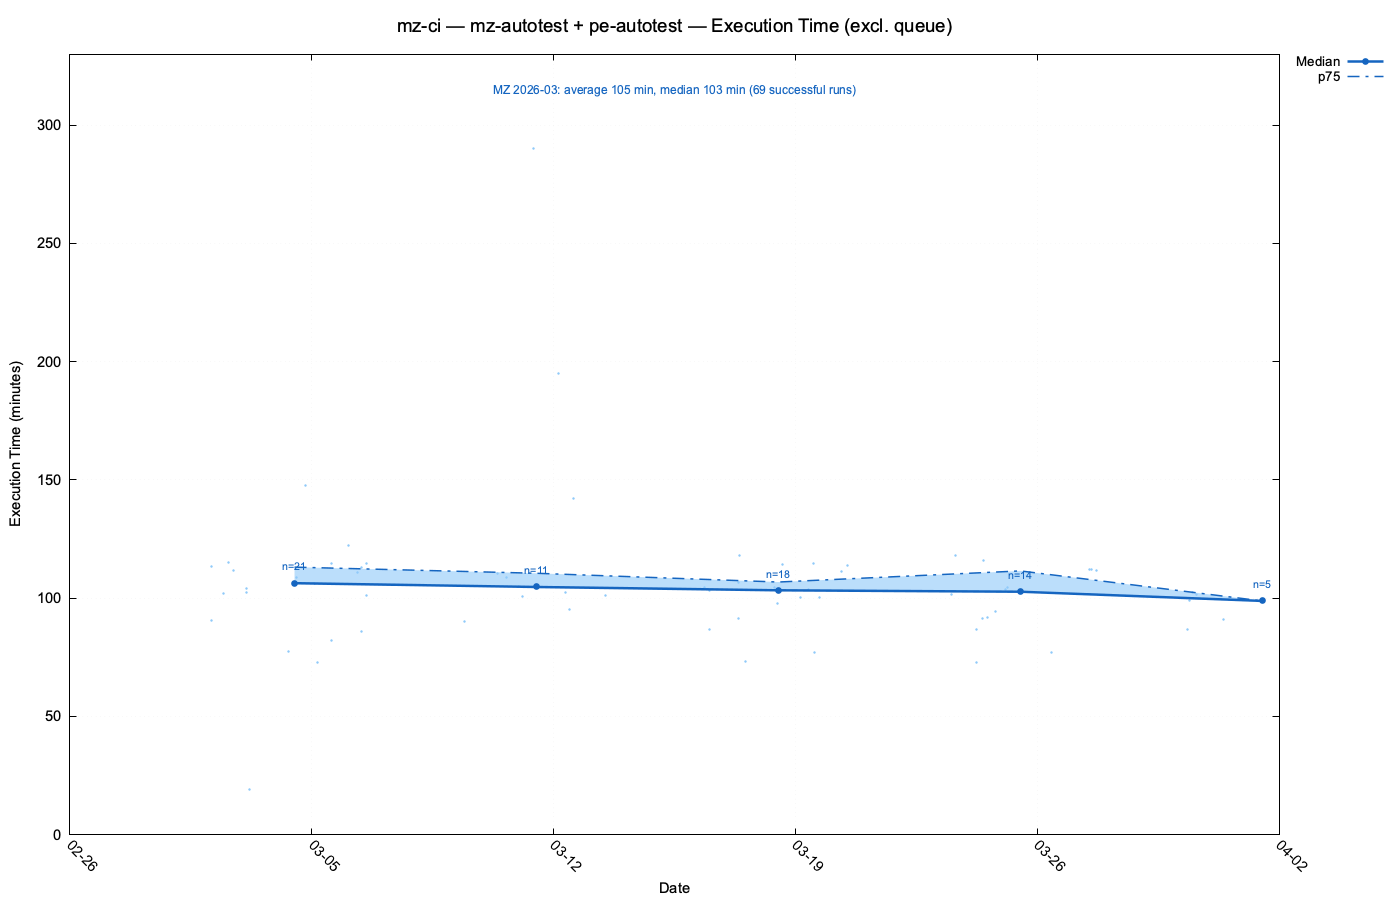

Data behind this chart, as committed beside it:
run_id, workflow_name, status, conclusion, created_at, updated_at, wall_clock_seconds, wall_clock_minutes, exec_seconds, exec_minutes, queue_seconds, queue_minutes, first_job_started, last_job_completed, head_branch, event, pr_number, label_group
23788997398, MZ-CI, completed, success, 2026-03-31T08:55:30Z, 2026-03-31T10:26:32Z, 5462, 91.0, 5457, 91.0, 4, 0.1, 2026-03-31T08:55:34Z, 2026-03-31T10:26:31Z, t-l3-mz94-dev-XE-22303, pull_request, 6168, mz-autotest+pe-autotest
23749485707, MZ-CI, completed, success, 2026-03-30T14:16:30Z, 2026-03-30T15:58:10Z, 6100, 101.7, 6095, 101.6, 4, 0.1, 2026-03-30T14:16:34Z, 2026-03-30T15:58:09Z, DOT-3301-playwright-base-image, pull_request, 6192, mz-autotest+pe-autotest
23742428292, MZ-CI, completed, success, 2026-03-30T11:28:40Z, 2026-03-30T13:11:04Z, 6144, 102.4, 6138, 102.3, 5, 0.1, 2026-03-30T11:28:45Z, 2026-03-30T13:11:03Z, DOT-3301-playwright-base-image, pull_request, 6192, mz-autotest+pe-autotest
23738024460, MZ-CI, completed, success, 2026-03-30T09:36:09Z, 2026-03-30T11:15:02Z, 5933, 98.9, 5926, 98.8, 6, 0.1, 2026-03-30T09:36:15Z, 2026-03-30T11:15:01Z, DOT-3301-playwright-base-image, pull_request, 6192, mz-autotest+pe-autotest
23738024215, MZ-CI, completed, cancelled, 2026-03-30T09:36:09Z, 2026-03-30T09:36:11Z, 2, 0.0, 0, 0.0, 0, 0.0, , , DOT-3301-playwright-base-image, pull_request, 6192, mz-autotest+pe-autotest
23738023694, MZ-CI, completed, cancelled, 2026-03-30T09:36:08Z, 2026-03-30T09:36:11Z, 3, 0.1, 1, 0.0, 1, 0.0, 2026-03-30T09:36:09Z, 2026-03-30T09:36:10Z, DOT-3301-playwright-base-image, pull_request, 6192, mz-autotest+pe-autotest
23734212474, MZ-CI, completed, success, 2026-03-30T08:00:23Z, 2026-03-30T09:27:17Z, 5214, 86.9, 5208, 86.8, 4, 0.1, 2026-03-30T08:00:27Z, 2026-03-30T09:27:15Z, t-babelfish-XE-20586-admin-profile-issue…, pull_request, 5983, mz-autotest+pe-autotest
23657044347, MZ-CI, completed, success, 2026-03-27T16:38:08Z, 2026-03-27T18:29:40Z, 6692, 111.5, 6688, 111.5, 3, 0.1, 2026-03-27T16:38:11Z, 2026-03-27T18:29:39Z, XE-22522-t-babelfish-feature-export-impo…, pull_request, 5985, mz-autotest+pe-autotest
23653914932, MZ-CI, completed, failure, 2026-03-27T15:26:59Z, 2026-03-27T17:14:24Z, 6445, 107.4, 6440, 107.3, 4, 0.1, 2026-03-27T15:27:03Z, 2026-03-27T17:14:23Z, feature/t-babelfish-mz94-dev-XE-22629-en…, pull_request, 6135, mz-autotest+pe-autotest
23652932916, MZ-CI, completed, failure, 2026-03-27T15:05:37Z, 2026-03-27T15:18:29Z, 772, 12.9, 745, 12.4, 26, 0.4, 2026-03-27T15:06:03Z, 2026-03-27T15:18:28Z, feature/t-babelfish-mz94-dev-XE-22629-en…, pull_request, 6135, mz-autotest+pe-autotest
23651772656, MZ-CI, completed, cancelled, 2026-03-27T14:40:53Z, 2026-03-27T15:06:00Z, 1507, 25.1, 1502, 25.0, 4, 0.1, 2026-03-27T14:40:57Z, 2026-03-27T15:05:59Z, feature/t-babelfish-mz94-dev-XE-22629-en…, pull_request, 6135, mz-autotest+pe-autotest
23648040370, MZ-CI, completed, success, 2026-03-27T13:16:55Z, 2026-03-27T15:09:09Z, 6734, 112.2, 6729, 112.2, 4, 0.1, 2026-03-27T13:16:59Z, 2026-03-27T15:09:08Z, t-babelfish-XE-20586-admin-profile-issue…, pull_request, 5983, mz-autotest+pe-autotest
23646017935, MZ-CI, completed, success, 2026-03-27T12:23:35Z, 2026-03-27T14:15:41Z, 6726, 112.1, 6720, 112.0, 4, 0.1, 2026-03-27T12:23:39Z, 2026-03-27T14:15:39Z, XE-22522-t-babelfish-feature-export-impo…, pull_request, 5985, mz-autotest+pe-autotest
23587808234, MZ-CI, completed, success, 2026-03-26T09:47:08Z, 2026-03-30T03:14:23Z, 318435, 5307, 4632, 77.2, 313803, 5230, 2026-03-30T01:57:11Z, 2026-03-30T03:14:23Z, t-l3-mz94-dev-XE-22303, pull_request, 6168, mz-autotest+pe-autotest
23542279863, MZ-CI, completed, failure, 2026-03-25T13:00:09Z, 2026-03-25T13:27:30Z, 1641, 27.4, 1598, 26.6, 43, 0.7, 2026-03-25T13:00:52Z, 2026-03-25T13:27:30Z, feature/t-babelfish-mz94-dev-XE-22629-en…, pull_request, 6135, mz-autotest+pe-autotest
23541921949, MZ-CI, completed, cancelled, 2026-03-25T12:51:31Z, 2026-03-25T13:00:47Z, 556, 9.3, 518, 8.6, 38, 0.6, 2026-03-25T12:52:09Z, 2026-03-25T13:00:47Z, feature/t-babelfish-mz94-dev-XE-22629-en…, pull_request, 6135, mz-autotest+pe-autotest
23541662769, MZ-CI, completed, cancelled, 2026-03-25T12:45:06Z, 2026-03-25T12:52:05Z, 419, 7.0, 414, 6.9, 4, 0.1, 2026-03-25T12:45:10Z, 2026-03-25T12:52:04Z, feature/t-babelfish-mz94-dev-XE-22629-en…, pull_request, 6135, mz-autotest+pe-autotest
23537404617, MZ-CI, completed, failure, 2026-03-25T10:54:21Z, 2026-03-25T11:10:15Z, 954, 15.9, 948, 15.8, 5, 0.1, 2026-03-25T10:54:26Z, 2026-03-25T11:10:14Z, feature/t-babelfish-mz94-dev-XE-22629-en…, pull_request, 6135, mz-autotest+pe-autotest
23536515728, MZ-CI, completed, failure, 2026-03-25T10:31:32Z, 2026-03-25T10:46:17Z, 885, 14.8, 880, 14.7, 4, 0.1, 2026-03-25T10:31:36Z, 2026-03-25T10:46:16Z, feature/t-babelfish-mz94-dev-XE-22629-en…, pull_request, 6135, mz-autotest+pe-autotest
23523061122, MZ-CI, completed, success, 2026-03-25T03:11:04Z, 2026-03-25T04:55:42Z, 6278, 104.6, 6275, 104.6, 3, 0.1, 2026-03-25T03:11:07Z, 2026-03-25T04:55:42Z, bugfix/t-avengers-XE-23568-fix-authserve…, pull_request, 6172, mz-autotest+pe-autotest
23520759649, MZ-CI, completed, success, 2026-03-25T01:39:10Z, 2026-03-25T03:23:00Z, 6230, 103.8, 6225, 103.8, 4, 0.1, 2026-03-25T01:39:14Z, 2026-03-25T03:22:59Z, t-darkside-develop-XE-19339-apl-loglevel…, pull_request, 6142, mz-autotest+pe-autotest
23506309214, MZ-CI, completed, success, 2026-03-24T18:38:31Z, 2026-03-24T20:12:57Z, 5666, 94.4, 5656, 94.3, 8, 0.1, 2026-03-24T18:38:39Z, 2026-03-24T20:12:55Z, bugfix/t-avengers-XE-23568-fix-authserve…, pull_request, 6172, mz-autotest+pe-autotest
23506302843, MZ-CI, completed, cancelled, 2026-03-24T18:38:22Z, 2026-03-24T18:38:35Z, 13, 0.2, 7, 0.1, 5, 0.1, 2026-03-24T18:38:27Z, 2026-03-24T18:38:34Z, bugfix/t-avengers-XE-23568-fix-authserve…, pull_request, 6172, mz-autotest+pe-autotest
23506272506, MZ-CI, completed, cancelled, 2026-03-24T18:37:39Z, 2026-03-24T18:38:23Z, 44, 0.7, 40, 0.7, 4, 0.1, 2026-03-24T18:37:43Z, 2026-03-24T18:38:23Z, bugfix/t-avengers-XE-23568-fix-authserve…, pull_request, 6172, mz-autotest+pe-autotest
23506262383, MZ-CI, completed, skipped, 2026-03-24T18:37:24Z, 2026-03-24T18:37:25Z, 1, 0.0, 0, 0.0, 1, 0.0, 2026-03-24T18:37:25Z, 2026-03-24T18:37:24Z, bugfix/t-avengers-XE-23568-fix-authserve…, pull_request, 6172, mz-autotest+pe-autotest
23495818414, MZ-CI, completed, failure, 2026-03-24T14:50:15Z, 2026-03-24T14:57:07Z, 412, 6.9, 335, 5.6, 77, 1.3, 2026-03-24T14:51:32Z, 2026-03-24T14:57:07Z, feature/t-babelfish-mz94-dev-XE-22629-en…, pull_request, 6135, mz-autotest+pe-autotest
23495734235, MZ-CI, completed, cancelled, 2026-03-24T14:48:33Z, 2026-03-24T14:51:28Z, 175, 2.9, 170, 2.8, 4, 0.1, 2026-03-24T14:48:37Z, 2026-03-24T14:51:27Z, feature/t-babelfish-mz94-dev-XE-22629-en…, pull_request, 6135, mz-autotest+pe-autotest
23492249678, MZ-CI, completed, success, 2026-03-24T13:35:33Z, 2026-03-25T12:37:39Z, 82926, 1382, 82921, 1382, 4, 0.1, 2026-03-24T13:35:37Z, 2026-03-25T12:37:38Z, feat/gradle931, pull_request, 6127, mz-autotest+pe-autotest
23491003015, MZ-CI, completed, success, 2026-03-24T13:07:14Z, 2026-03-24T14:39:03Z, 5509, 91.8, 5504, 91.7, 4, 0.1, 2026-03-24T13:07:18Z, 2026-03-24T14:39:02Z, t-l3-mz94-dev-XE-22303, pull_request, 6168, mz-autotest+pe-autotest
23484653997, MZ-CI, completed, success, 2026-03-24T10:25:25Z, 2026-03-24T12:21:10Z, 6945, 115.8, 6940, 115.7, 4, 0.1, 2026-03-24T10:25:29Z, 2026-03-24T12:21:09Z, feat/gradle931, pull_request, 6127, mz-autotest+pe-autotest
23482883110, MZ-CI, completed, success, 2026-03-24T09:41:38Z, 2026-03-24T11:12:59Z, 5481, 91.3, 5478, 91.3, 3, 0.1, 2026-03-24T09:41:41Z, 2026-03-24T11:12:59Z, t-l3-mz94-dev-XE-22303, pull_request, 6168, mz-autotest+pe-autotest
23475171632, MZ-CI, completed, success, 2026-03-24T05:48:56Z, 2026-03-24T09:16:32Z, 12456, 207.6, 5209, 86.8, 7246, 120.8, 2026-03-24T07:49:42Z, 2026-03-24T09:16:31Z, t-darkside-develop-XE-19339-apl-loglevel…, pull_request, 6142, mz-autotest+pe-autotest
23474802257, MZ-CI, completed, cancelled, 2026-03-24T05:34:44Z, 2026-03-24T05:34:45Z, 1, 0.0, 0, 0.0, 0, 0.0, , , t-l3-mz94-dev-XE-22303, pull_request, 6168, mz-autotest+pe-autotest
23474802209, MZ-CI, completed, cancelled, 2026-03-24T05:34:44Z, 2026-03-24T05:34:46Z, 2, 0.0, 0, 0.0, 1, 0.0, 2026-03-24T05:34:45Z, 2026-03-24T05:34:45Z, t-l3-mz94-dev-XE-22303, pull_request, 6168, mz-autotest+pe-autotest
23474802345, MZ-CI, completed, success, 2026-03-24T05:34:44Z, 2026-03-24T07:56:27Z, 8503, 141.7, 4363, 72.7, 4138, 69.0, 2026-03-24T06:43:42Z, 2026-03-24T07:56:25Z, t-l3-mz94-dev-XE-22303, pull_request, 6168, mz-autotest+pe-autotest
23444988269, MZ-CI, completed, success, 2026-03-23T15:20:29Z, 2026-03-23T17:18:28Z, 7079, 118.0, 7074, 117.9, 4, 0.1, 2026-03-23T15:20:33Z, 2026-03-23T17:18:27Z, feat/gradle931, pull_request, 6127, mz-autotest+pe-autotest
23436788130, MZ-CI, completed, success, 2026-03-23T12:15:07Z, 2026-03-23T13:56:48Z, 6101, 101.7, 6097, 101.6, 4, 0.1, 2026-03-23T12:15:11Z, 2026-03-23T13:56:48Z, t-jaws-xe-23154-vbr-acc-04-text-alternat…, pull_request, 6134, mz-autotest+pe-autotest
23426625014, MZ-CI, completed, failure, 2026-03-23T07:43:33Z, 2026-03-23T08:01:17Z, 1064, 17.7, 1060, 17.7, 3, 0.1, 2026-03-23T07:43:36Z, 2026-03-23T08:01:16Z, feature/t-babelfish-mz94-dev-XE-22629-en…, pull_request, 6135, mz-autotest+pe-autotest
23426282030, MZ-CI, completed, failure, 2026-03-23T07:32:26Z, 2026-03-23T07:46:37Z, 851, 14.2, 847, 14.1, 3, 0.1, 2026-03-23T07:32:29Z, 2026-03-23T07:46:36Z, XE-22522-t-babelfish-feature-export-impo…, pull_request, 5985, mz-autotest+pe-autotest
23424532946, MZ-CI, completed, failure, 2026-03-23T06:31:10Z, 2026-03-23T06:46:40Z, 930, 15.5, 926, 15.4, 4, 0.1, 2026-03-23T06:31:14Z, 2026-03-23T06:46:40Z, XE-22522-t-babelfish-feature-export-impo…, pull_request, 5985, mz-autotest+pe-autotest
23347783708, MZ-CI, completed, failure, 2026-03-20T14:37:38Z, 2026-03-20T15:57:37Z, 4799, 80.0, 4791, 79.8, 7, 0.1, 2026-03-20T14:37:45Z, 2026-03-20T15:57:36Z, copilot/add-retry-analyzer-for-tests, pull_request, 6124, mz-autotest+pe-autotest
23347781026, MZ-CI, completed, cancelled, 2026-03-20T14:37:34Z, 2026-03-20T14:37:42Z, 8, 0.1, 0, 0.0, 1, 0.0, 2026-03-20T14:37:35Z, 2026-03-20T14:37:35Z, copilot/add-retry-analyzer-for-tests, pull_request, 6124, mz-autotest+pe-autotest
23347781063, MZ-CI, completed, cancelled, 2026-03-20T14:37:34Z, 2026-03-20T14:37:39Z, 5, 0.1, 0, 0.0, 0, 0.0, , , copilot/add-retry-analyzer-for-tests, pull_request, 6124, mz-autotest+pe-autotest
23347281332, MZ-CI, completed, skipped, 2026-03-20T14:25:43Z, 2026-03-20T14:25:44Z, 1, 0.0, 0, 0.0, 0, 0.0, 2026-03-20T14:25:43Z, 2026-03-20T14:25:43Z, copilot/add-retry-analyzer-for-tests, pull_request, 6124, mz-autotest+pe-autotest
23347281585, MZ-CI, completed, skipped, 2026-03-20T14:25:43Z, 2026-03-20T14:25:44Z, 1, 0.0, 0, 0.0, 1, 0.0, 2026-03-20T14:25:44Z, 2026-03-20T14:25:44Z, copilot/add-retry-analyzer-for-tests, pull_request, 6124, mz-autotest+pe-autotest
23347086868, MZ-CI, completed, skipped, 2026-03-20T14:21:11Z, 2026-03-20T14:29:35Z, 504, 8.4, 0, 0.0, 504, 8.4, 2026-03-20T14:29:35Z, 2026-03-20T14:29:34Z, copilot/add-retry-analyzer-for-tests, pull_request, 6124, mz-autotest+pe-autotest
23341369219, MZ-CI, completed, success, 2026-03-20T11:44:42Z, 2026-03-20T13:38:52Z, 6850, 114.2, 6828, 113.8, 20, 0.3, 2026-03-20T11:45:02Z, 2026-03-20T13:38:50Z, feat/gradle931, pull_request, 6127, mz-autotest+pe-autotest
23337561483, MZ-CI, completed, skipped, 2026-03-20T09:50:37Z, 2026-03-20T09:50:39Z, 2, 0.0, 0, 0.0, 1, 0.0, 2026-03-20T09:50:38Z, 2026-03-20T09:50:38Z, copilot/add-retry-analyzer-for-tests, pull_request, 6124, mz-autotest+pe-autotest
23337561097, MZ-CI, completed, skipped, 2026-03-20T09:50:36Z, 2026-03-20T09:50:37Z, 1, 0.0, 0, 0.0, 1, 0.0, 2026-03-20T09:50:37Z, 2026-03-20T09:50:37Z, copilot/add-retry-analyzer-for-tests, pull_request, 6124, mz-autotest+pe-autotest
23337485053, MZ-CI, completed, skipped, 2026-03-20T09:48:19Z, 2026-03-20T09:48:20Z, 1, 0.0, 0, 0.0, 1, 0.0, 2026-03-20T09:48:20Z, 2026-03-20T09:48:20Z, copilot/add-retry-analyzer-for-tests, pull_request, 6124, mz-autotest+pe-autotest
23337484548, MZ-CI, completed, skipped, 2026-03-20T09:48:18Z, 2026-03-20T09:48:19Z, 1, 0.0, 0, 0.0, 1, 0.0, 2026-03-20T09:48:19Z, 2026-03-20T09:48:19Z, copilot/add-retry-analyzer-for-tests, pull_request, 6124, mz-autotest+pe-autotest
23335945330, MZ-CI, completed, cancelled, 2026-03-20T09:01:43Z, 2026-03-20T11:44:59Z, 9796, 163.3, 9792, 163.2, 3, 0.1, 2026-03-20T09:01:46Z, 2026-03-20T11:44:58Z, feat/gradle931, pull_request, 6127, mz-autotest+pe-autotest
23334092103, MZ-CI, completed, success, 2026-03-20T07:59:43Z, 2026-03-20T09:51:09Z, 6686, 111.4, 6682, 111.4, 4, 0.1, 2026-03-20T07:59:47Z, 2026-03-20T09:51:09Z, copilot/update-copilot-instructions, pull_request, 5736, mz-autotest+pe-autotest
23333706976, MZ-CI, completed, failure, 2026-03-20T07:46:02Z, 2026-03-20T08:01:53Z, 951, 15.8, 948, 15.8, 3, 0.1, 2026-03-20T07:46:05Z, 2026-03-20T08:01:53Z, feature/t-babelfish-mz94-dev-XE-22629-en…, pull_request, 6135, mz-autotest+pe-autotest
23333160728, MZ-CI, completed, failure, 2026-03-20T07:25:33Z, 2026-03-20T07:45:14Z, 1181, 19.7, 1176, 19.6, 4, 0.1, 2026-03-20T07:25:37Z, 2026-03-20T07:45:13Z, copilot/update-copilot-instructions, pull_request, 5736, mz-autotest+pe-autotest
23306451877, MZ-CI, completed, success, 2026-03-19T16:53:01Z, 2026-03-19T18:33:13Z, 6012, 100.2, 6007, 100.1, 5, 0.1, 2026-03-19T16:53:06Z, 2026-03-19T18:33:13Z, t-l3-develop-XE-23512, pull_request, 6160, mz-autotest+pe-autotest
23306450666, MZ-CI, completed, cancelled, 2026-03-19T16:53:00Z, 2026-03-19T16:53:02Z, 2, 0.0, 1, 0.0, 1, 0.0, 2026-03-19T16:53:01Z, 2026-03-19T16:53:02Z, t-l3-develop-XE-23512, pull_request, 6160, mz-autotest+pe-autotest
23306450717, MZ-CI, completed, cancelled, 2026-03-19T16:53:00Z, 2026-03-19T16:53:03Z, 3, 0.1, 0, 0.0, 0, 0.0, , , t-l3-develop-XE-23512, pull_request, 6160, mz-autotest+pe-autotest
23295713905, MZ-CI, completed, success, 2026-03-19T12:51:25Z, 2026-03-19T14:08:46Z, 4641, 77.3, 4630, 77.2, 9, 0.1, 2026-03-19T12:51:34Z, 2026-03-19T14:08:44Z, copilot/add-retry-analyzer-for-tests, pull_request, 6124, mz-autotest+pe-autotest
23295713048, MZ-CI, completed, cancelled, 2026-03-19T12:51:24Z, 2026-03-19T12:51:25Z, 1, 0.0, 0, 0.0, 0, 0.0, , , copilot/add-retry-analyzer-for-tests, pull_request, 6124, mz-autotest+pe-autotest
... 204 more rows
